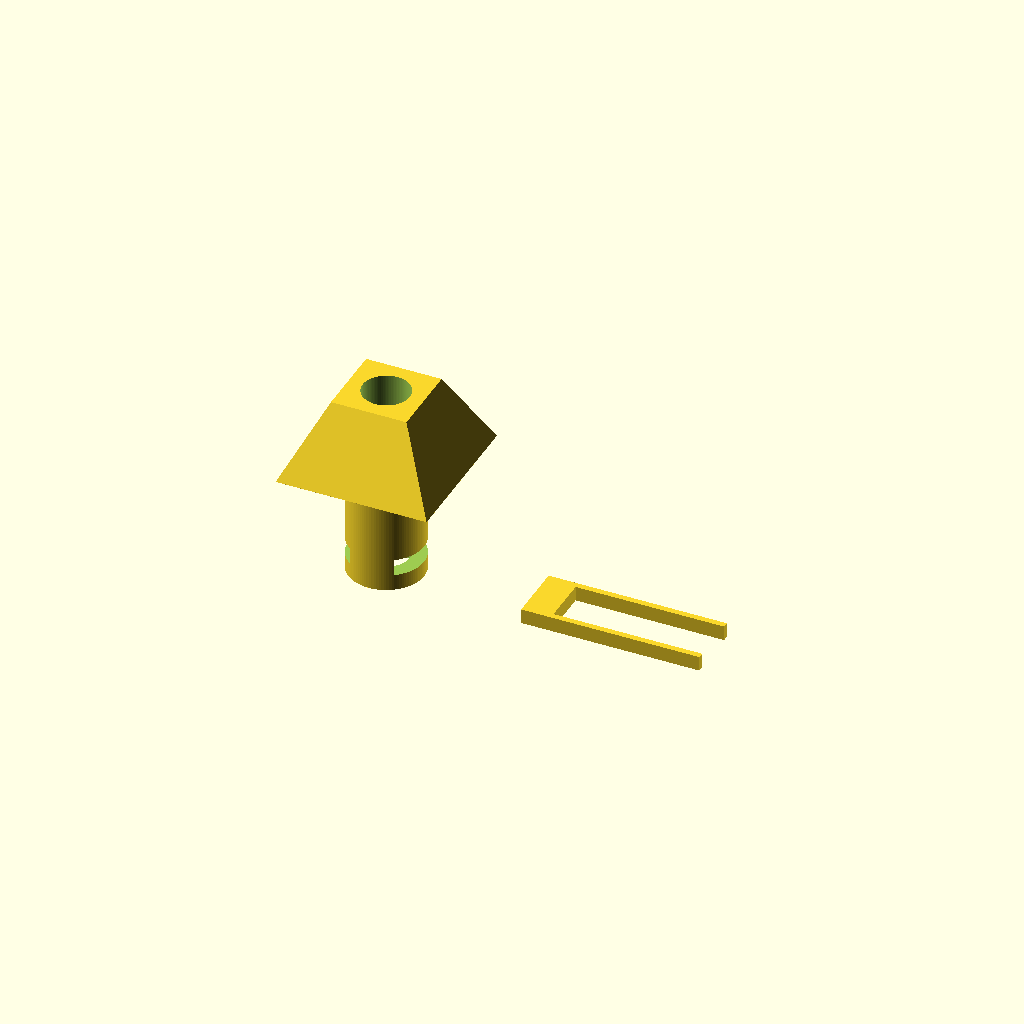
Cell 1: the model at its default parameters.
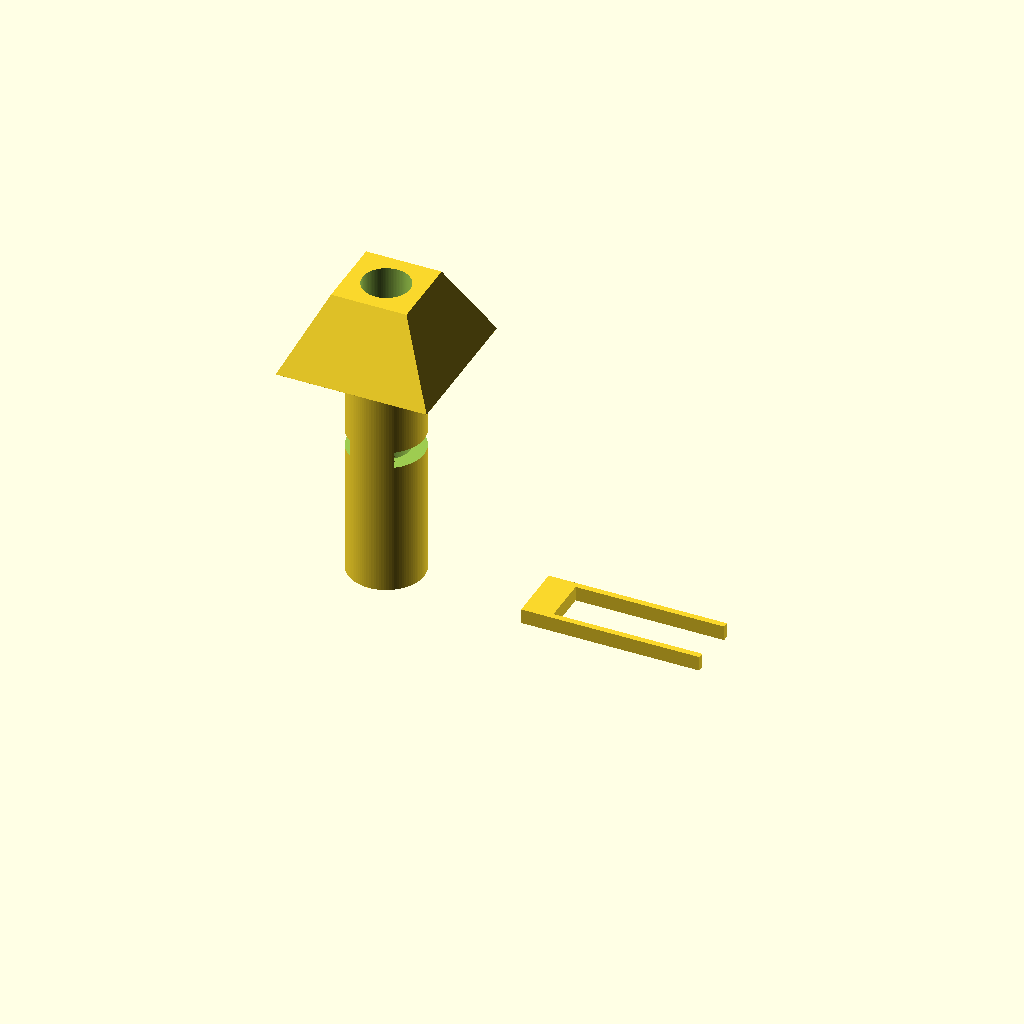
Cell 2: the same model with cyl_h = 40.
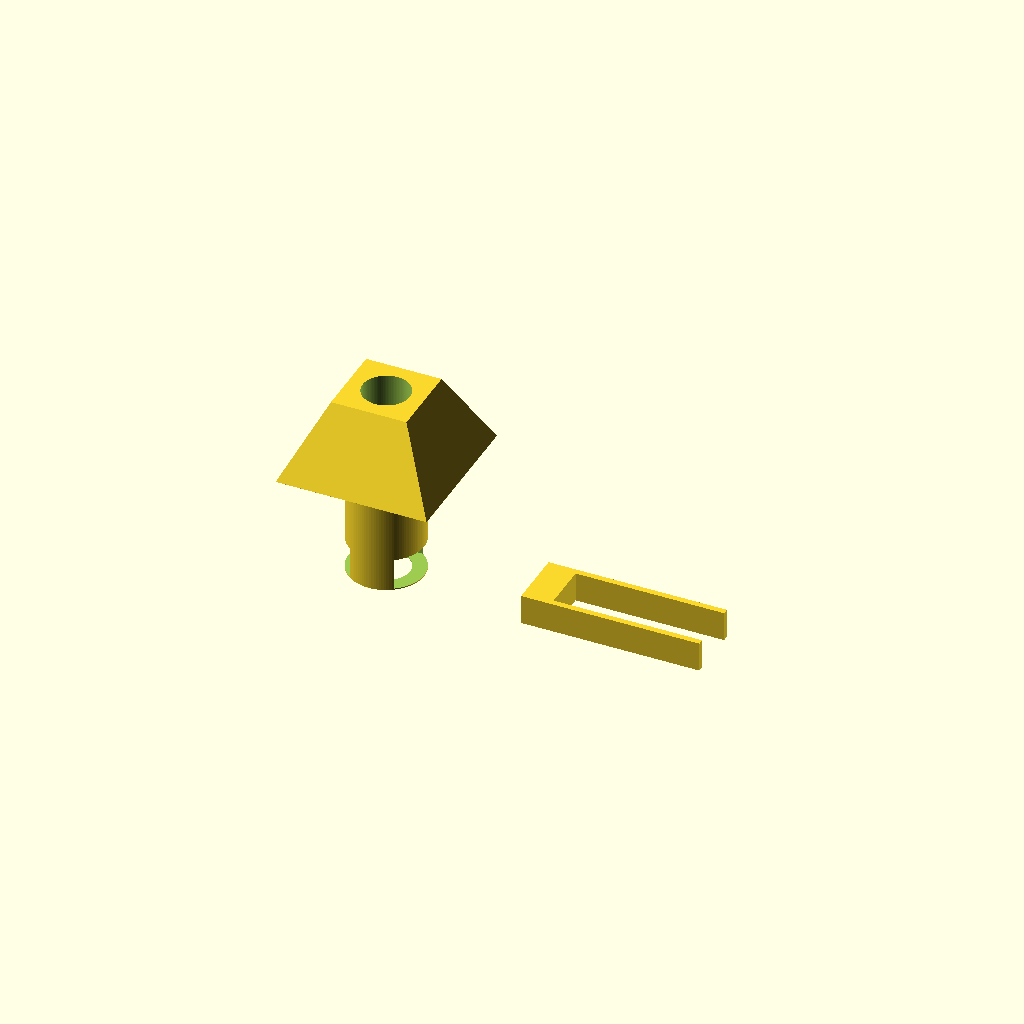
Cell 3 — clip_thickness set to 5, the other parameters unchanged.
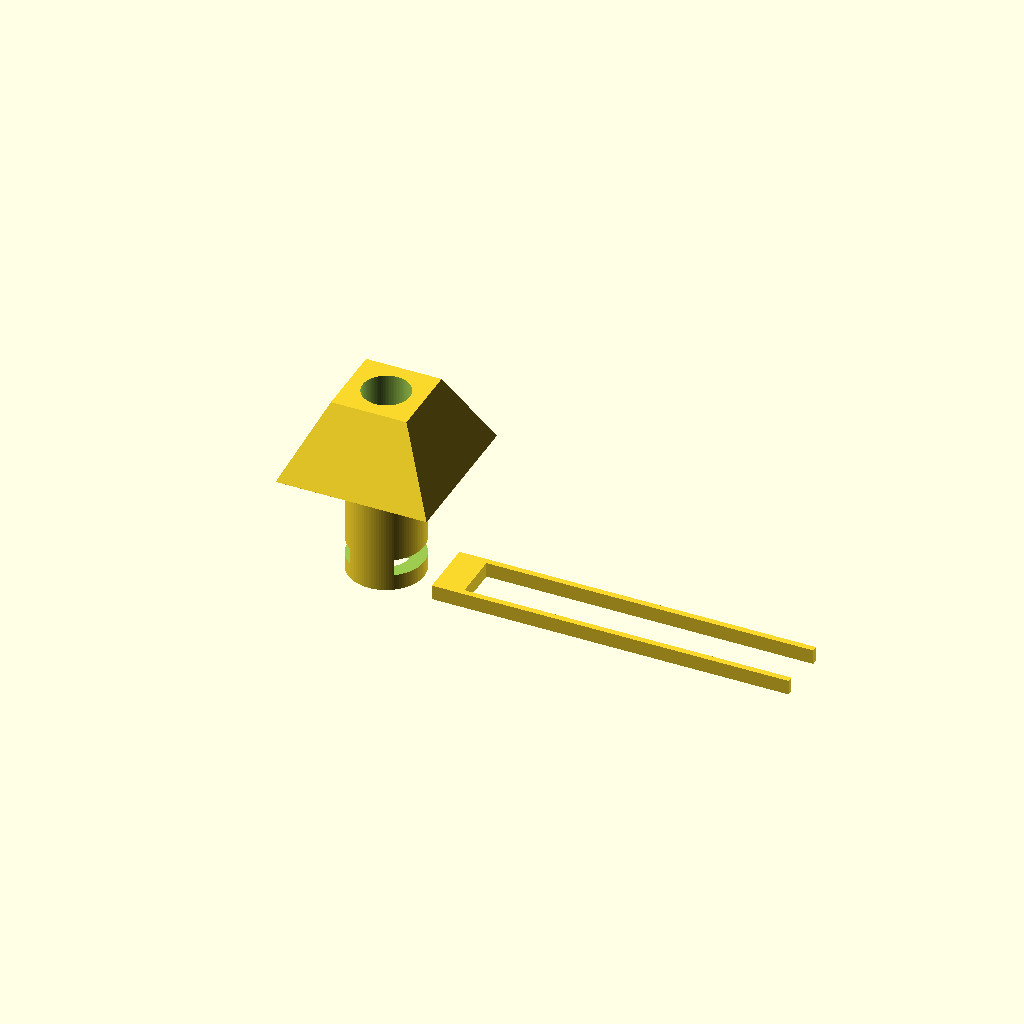
Cell 4: clip_length = 60 (everything else at default).
One fixed orthographic camera (rotation 55°, 0°, 25°; colour scheme Cornfield) for every cell.
Source of the model, cleanroom/tubing_port.scad:
// Tubing Port

tubing_od = 5/16 * 25.4;   // 5/16" = 7.9375mm
cyl_od = 1/2 * 25.4;       // 1/2" = 12.7mm
cyl_h = 20;

frustum_bot_side = 1 * 25.4;        // 1" = 25.4mm
frustum_top_side = 1/2 * 25.4;      // 1/2" = 12.7mm
frustum_h = 1/2 * 25.4;             // 1/2" = 12.7mm

// U-clip parameters
clip_arm_w = 1;                    // width of each arm (Y)
clip_thickness = 2.5;                  // height of arms (Z)
clip_gap = tubing_od;  // inner gap, at least 5/16" clearance
clip_length = 30;                    // total arm length (X)
clip_bridge = 5;                     // bridge width at closed end (X)
clip_y_total = clip_arm_w * 2 + clip_gap;

slot_top_z = cyl_h - 14.5;              // top of slot 14.5mm below frustum base
slot_tol = 0.3;

module u_clip() {
    // Arm 1
    translate([-clip_length/2, clip_gap/2, 0])
        cube([clip_length, clip_arm_w, clip_thickness]);
    // Arm 2
    translate([-clip_length/2, -clip_gap/2 - clip_arm_w, 0])
        cube([clip_length, clip_arm_w, clip_thickness]);
    // Bridge (closed end of U)
    translate([-clip_length/2, -clip_gap/2 - clip_arm_w, 0])
        cube([clip_bridge, clip_y_total, clip_thickness]);
}

// Main piece with slot
difference() {
    union() {
        // Cylinder
        cylinder(d=cyl_od, h=cyl_h, $fn=100);

        // Square pyramid frustum on top
        translate([0, 0, cyl_h])
            hull() {
                translate([0, 0, 0.005])
                    cube([frustum_bot_side, frustum_bot_side, 0.01], center=true);
                translate([0, 0, frustum_h - 0.005])
                    cube([frustum_top_side, frustum_top_side, 0.01], center=true);
            }
    }

    // 5/16" through hole for tubing
    translate([0, 0, -0.05])
        cylinder(d=tubing_od, h=cyl_h + frustum_h + 0.1, $fn=100);

    // Slot for U-clip
    translate([0, 0, slot_top_z - (clip_thickness + slot_tol)/2])
        cube([clip_length, clip_y_total + slot_tol, clip_thickness + slot_tol], center=true);
}

// U-clip for separate printing (shown offset to the side)
translate([40, 0, 0])
    u_clip();
Customizer parameters (derived from the source; name, type, default, range or options):
cyl_h: number, default 20
clip_arm_w: number, default 1
clip_thickness: number, default 2.5
clip_length: number, default 30
clip_bridge: number, default 5
slot_tol: number, default 0.3
